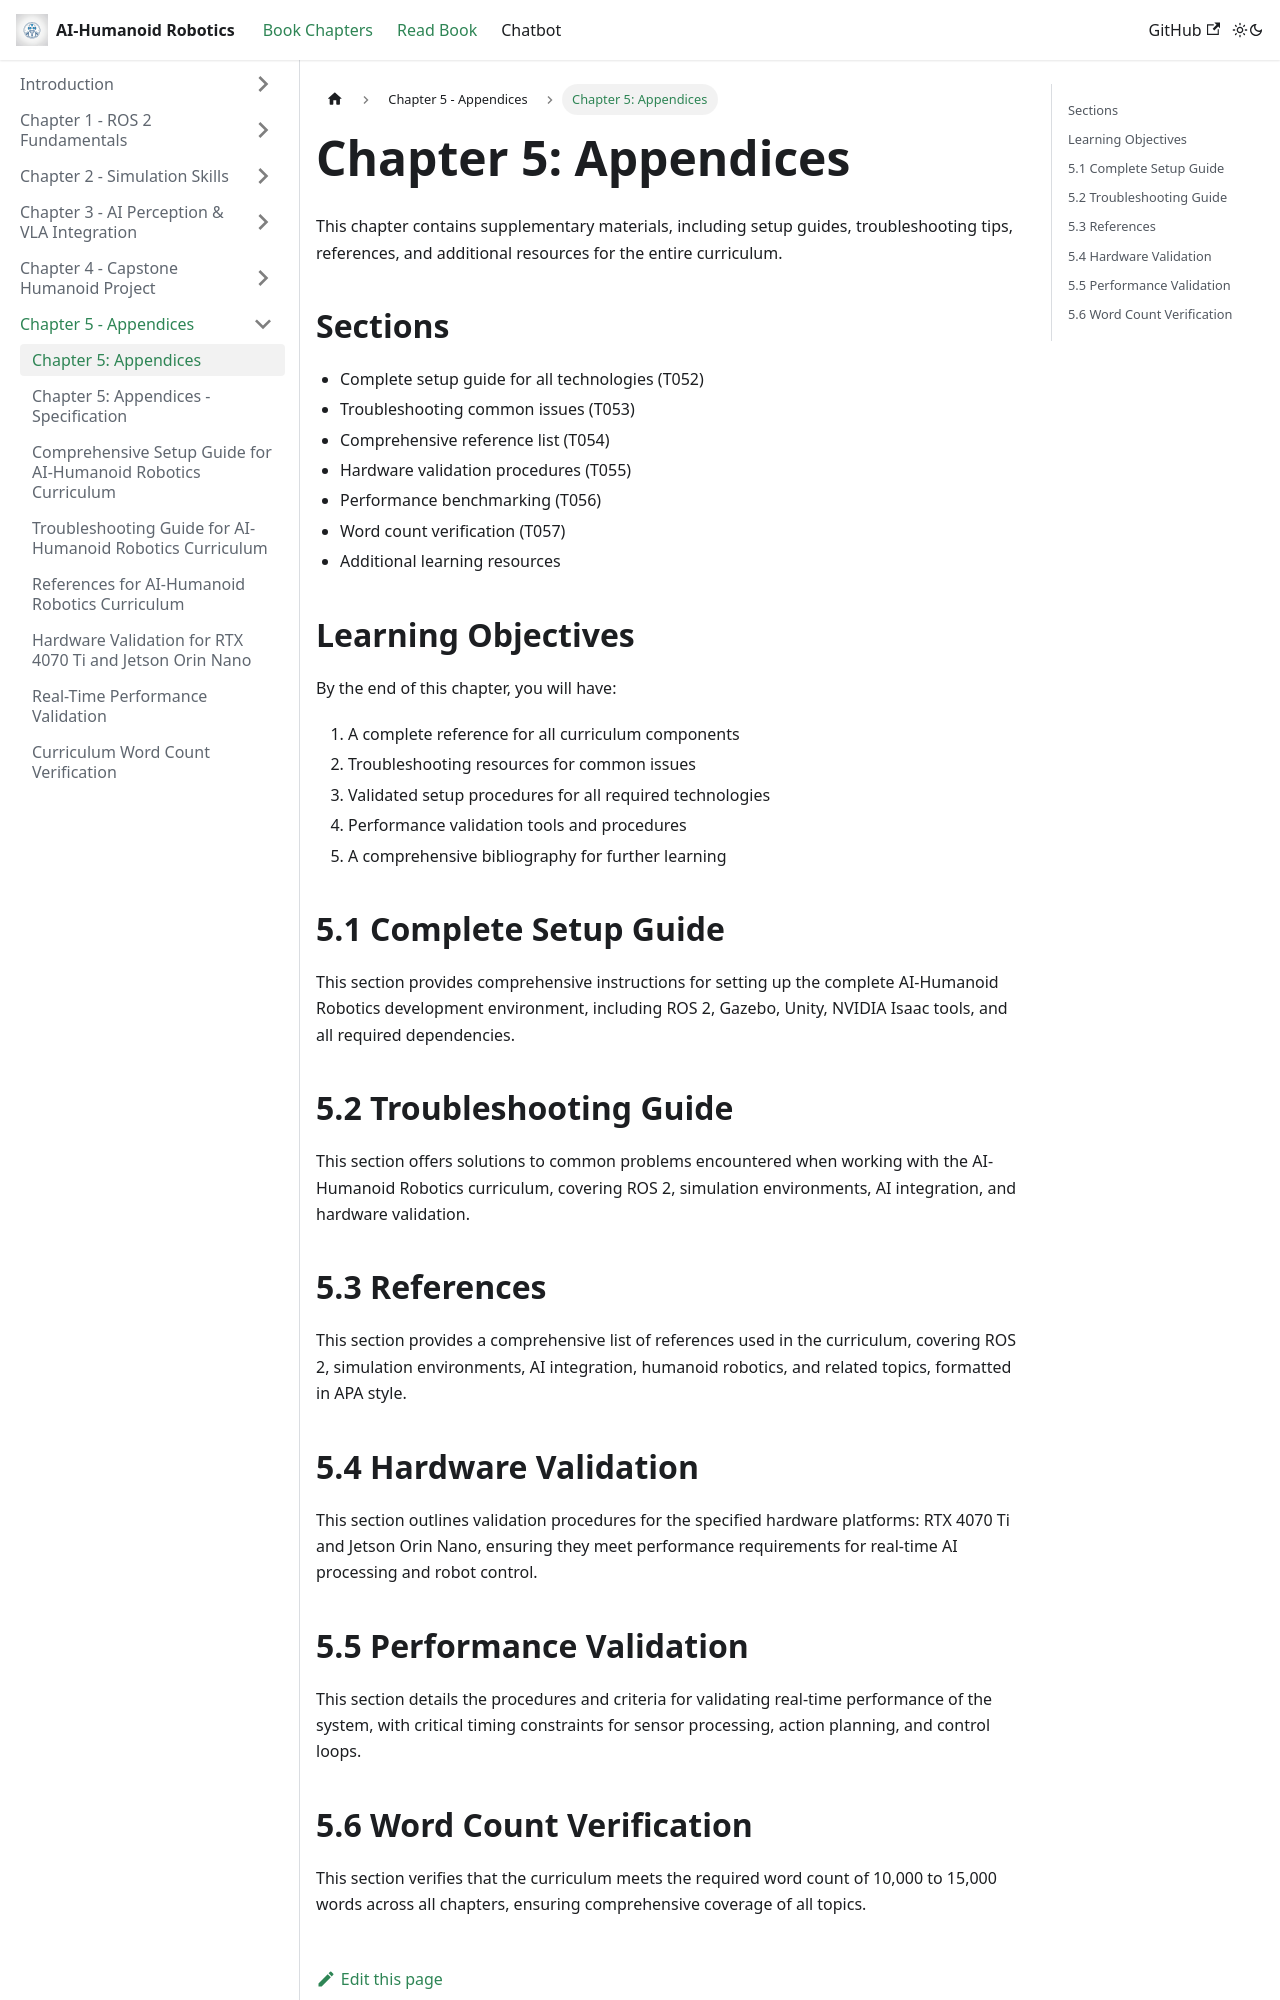

repository: AmmadQureshi12/Physical-AI-Humanoid-Robotics · page: docs/chapter-05-appendices.html · generator: docusaurus

# Chapter 5: Appendices

This chapter contains supplementary materials, including setup guides, troubleshooting tips, references, and additional resources for the entire curriculum.

## Sections

- Complete setup guide for all technologies (T052)
- Troubleshooting common issues (T053)
- Comprehensive reference list (T054)
- Hardware validation procedures (T055)
- Performance benchmarking (T056)
- Word count verification (T057)
- Additional learning resources

## Learning Objectives

By the end of this chapter, you will have:

1. A complete reference for all curriculum components
2. Troubleshooting resources for common issues
3. Validated setup procedures for all required technologies
4. Performance validation tools and procedures
5. A comprehensive bibliography for further learning

## 5.1 Complete Setup Guide

This section provides comprehensive instructions for setting up the complete AI-Humanoid Robotics development environment, including ROS 2, Gazebo, Unity, NVIDIA Isaac tools, and all required dependencies.

## 5.2 Troubleshooting Guide

This section offers solutions to common problems encountered when working with the AI-Humanoid Robotics curriculum, covering ROS 2, simulation environments, AI integration, and hardware validation.

## 5.3 References

This section provides a comprehensive list of references used in the curriculum, covering ROS 2, simulation environments, AI integration, humanoid robotics, and related topics, formatted in APA style.

## 5.4 Hardware Validation

This section outlines validation procedures for the specified hardware platforms: RTX 4070 Ti and Jetson Orin Nano, ensuring they meet performance requirements for real-time AI processing and robot control.
